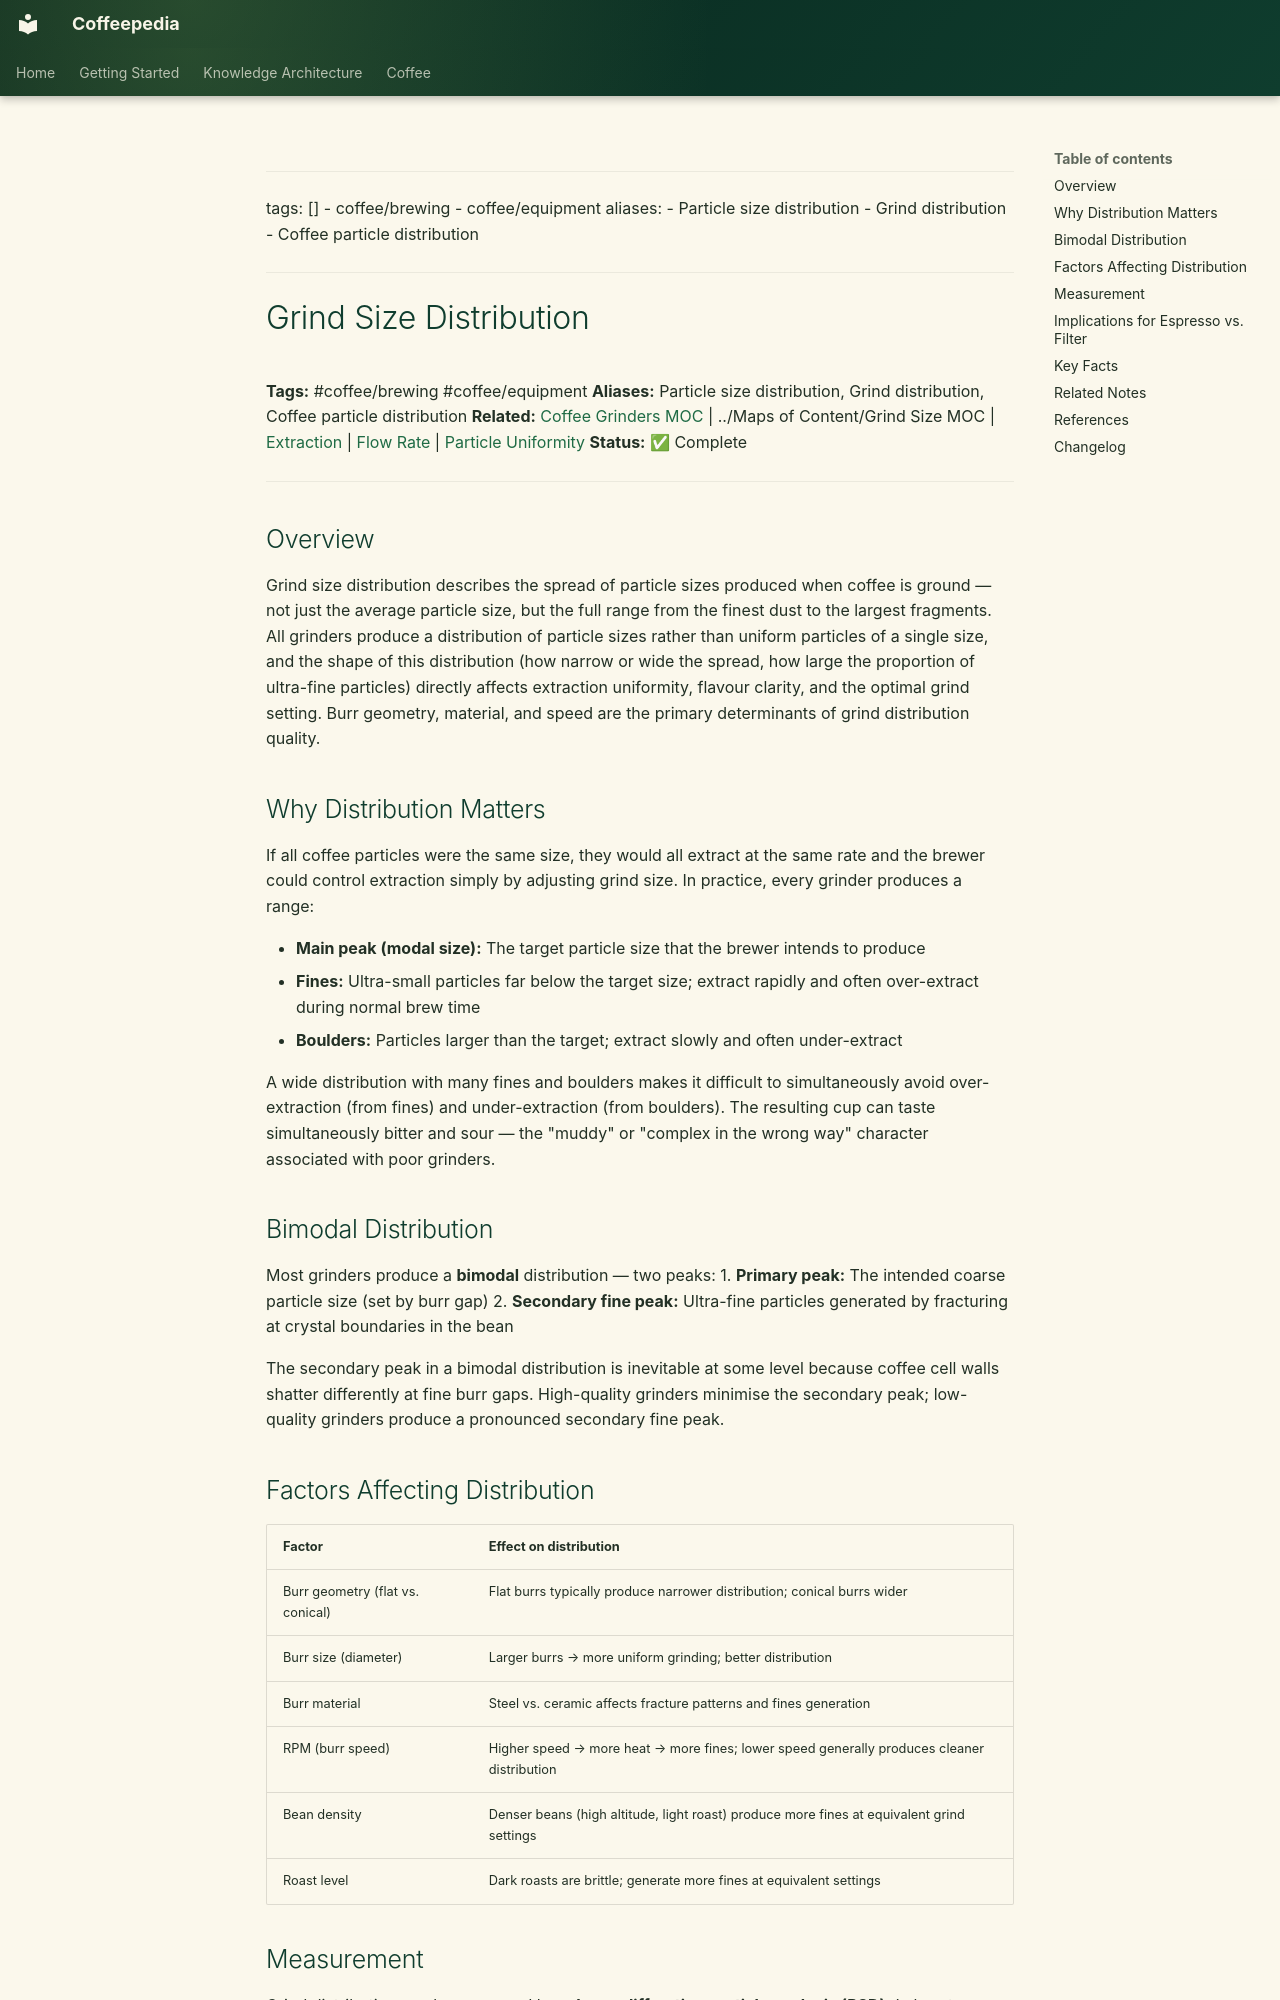

repository: Vauldt/all-about-coffee · page: coffee/coffee-brewing/grind-size-distribution/index.html · generator: mkdocs

---
tags: []
  - coffee/brewing
  - coffee/equipment
aliases:
  - Particle size distribution
  - Grind distribution
  - Coffee particle distribution
---

# Grind Size Distribution

**Tags:** #coffee/brewing #coffee/equipment
**Aliases:** Particle size distribution, Grind distribution, Coffee particle distribution
**Related:** [Coffee Grinders MOC](../maps-of-content/coffee-grinders-moc.md) | ../Maps of Content/Grind Size MOC | [Extraction](../brewing-fundamentals/extraction.md) | [Flow Rate](flow-rate.md) | [Particle Uniformity](particle-uniformity.md)
**Status:** ✅ Complete

---

## Overview

Grind size distribution describes the spread of particle sizes produced when coffee is ground — not just the average particle size, but the full range from the finest dust to the largest fragments. All grinders produce a distribution of particle sizes rather than uniform particles of a single size, and the shape of this distribution (how narrow or wide the spread, how large the proportion of ultra-fine particles) directly affects extraction uniformity, flavour clarity, and the optimal grind setting. Burr geometry, material, and speed are the primary determinants of grind distribution quality.

## Why Distribution Matters

If all coffee particles were the same size, they would all extract at the same rate and the brewer could control extraction simply by adjusting grind size. In practice, every grinder produces a range:

- **Main peak (modal size):** The target particle size that the brewer intends to produce
- **Fines:** Ultra-small particles far below the target size; extract rapidly and often over-extract during normal brew time
- **Boulders:** Particles larger than the target; extract slowly and often under-extract

A wide distribution with many fines and boulders makes it difficult to simultaneously avoid over-extraction (from fines) and under-extraction (from boulders). The resulting cup can taste simultaneously bitter and sour — the "muddy" or "complex in the wrong way" character associated with poor grinders.

## Bimodal Distribution

Most grinders produce a **bimodal** distribution — two peaks:
1. **Primary peak:** The intended coarse particle size (set by burr gap)
2. **Secondary fine peak:** Ultra-fine particles generated by fracturing at crystal boundaries in the bean

The secondary peak in a bimodal distribution is inevitable at some level because coffee cell walls shatter differently at fine burr gaps. High-quality grinders minimise the secondary peak; low-quality grinders produce a pronounced secondary fine peak.
